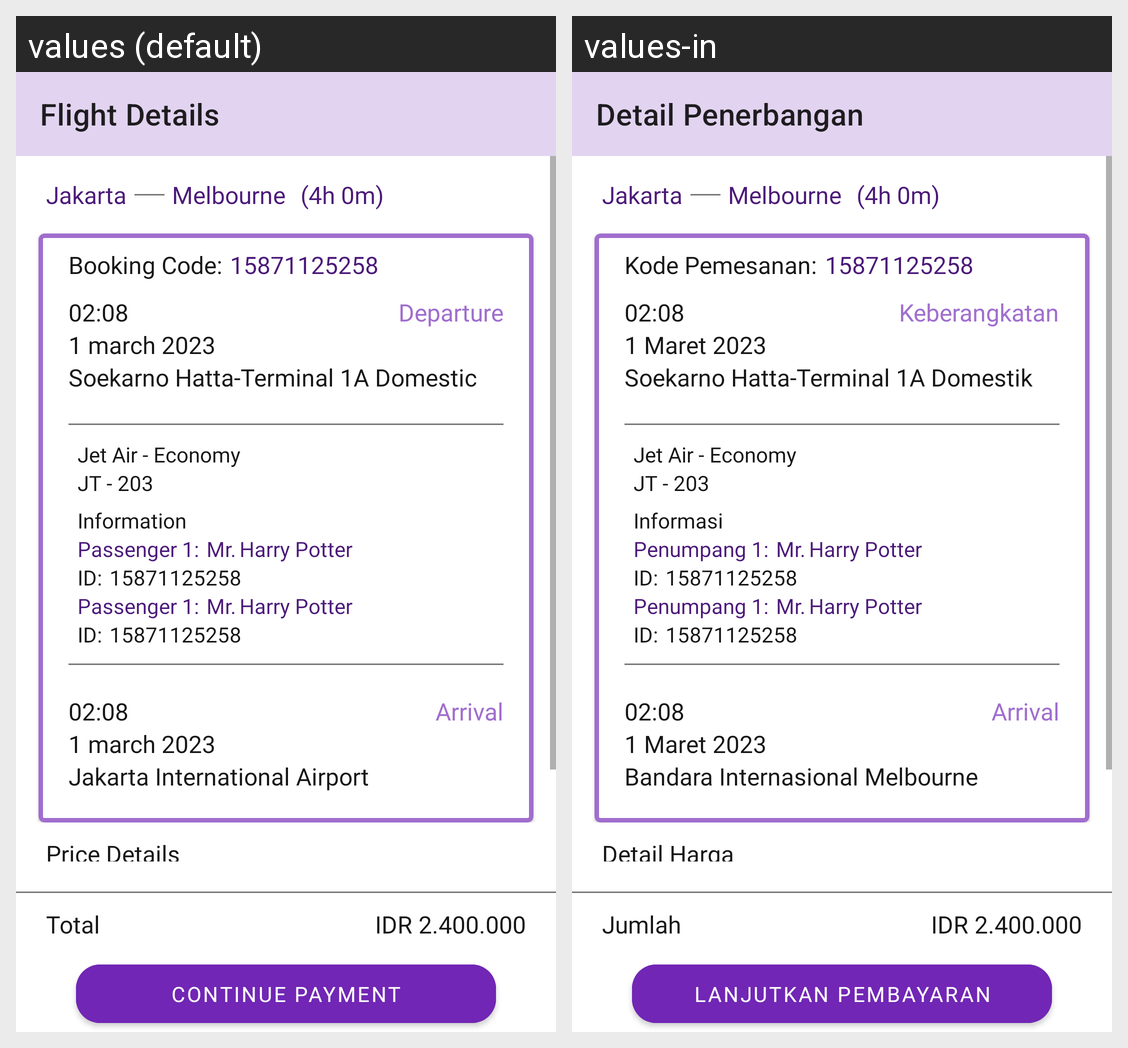

The Android screen above is rendered under two locales of the same app. Produce the string resources it draws, with the default and per-locale values.
Android screen res/layout/fragment_checkout.xml rendered under 2 locales, left to right: values (default), values-in. Device: Nexus 5 (rendered at 1080×1920; each locale shown at half size, 540×960, under a caption strip naming it); theme Theme.TiketkuIOFlight.
Strings drawn on this screen, with the default value and each locale's value (text and hints the layout hard-codes, and strings that could not be matched under every locale, appear in the picture but are not listed):

tv_flight_details
  values: Flight Details
  values-in: Detail Penerbangan

tv_jakarta
  values: Jakarta
  values-in: Jakarta  [not translated; the default value is used]

tv_melbourne
  values: Melbourne
  values-in: Melbourne  [not translated; the default value is used]

tv__4h_0m
  values: (4h 0m)
  values-in: (4h 0m)  [not translated; the default value is used]

tv_booking_code_demo
  values: Booking Code:
  values-in: Kode Pemesanan:

tv_15871125258
  values: 15871125258
  values-in: 15871125258  [not translated; the default value is used]

tv__07_00
  values: 02:08
  values-in: 02:08  [not translated; the default value is used]

tv_departure
  values: Departure
  values-in: Keberangkatan

tv_1_march_2023
  values: 1 march 2023
  values-in: 1 Maret 2023

tv_departure_place
  values: Soekarno Hatta
  values-in: Soekarno Hatta  [not translated; the default value is used]

tv_minus
  values: -
  values-in: -  [not translated; the default value is used]

tv_departure_place_detail
  values: Terminal 1A Domestic
  values-in: Terminal 1A Domestik

tv_flight_class_name
  values: Jet Air - Economy
  values-in: Jet Air - Economy  [not translated; the default value is used]

tv_plane_name
  values: JT - 203
  values-in: JT - 203  [not translated; the default value is used]

tv_information
  values: Information
  values-in: Informasi

tv_passenger_count
  values: Passenger 1:
  values-in: Penumpang 1:

tv_mr
  values: Mr.
  values-in: Mr.  [not translated; the default value is used]

tv_harry_potter
  values: Harry Potter
  values-in: Harry Potter  [not translated; the default value is used]

tv_id_demo
  values: id:
  values-in: id:  [not translated; the default value is used]

tv_arrival
  values: Arrival
  values-in: Arrival

tv_melbourne_international_airport
  values: Jakarta International Airport
  values-in: Bandara Internasional Melbourne

tv_price_details
  values: Price Details
  values-in: Detail Harga

tv_total
  values: Total
  values-in: Jumlah

tv_idr_3650
  values: IDR 2.400.000
  values-in: IDR 2.400.000  [not translated; the default value is used]

btn_continue_payment
  values: Continue Payment
  values-in: Lanjutkan Pembayaran
